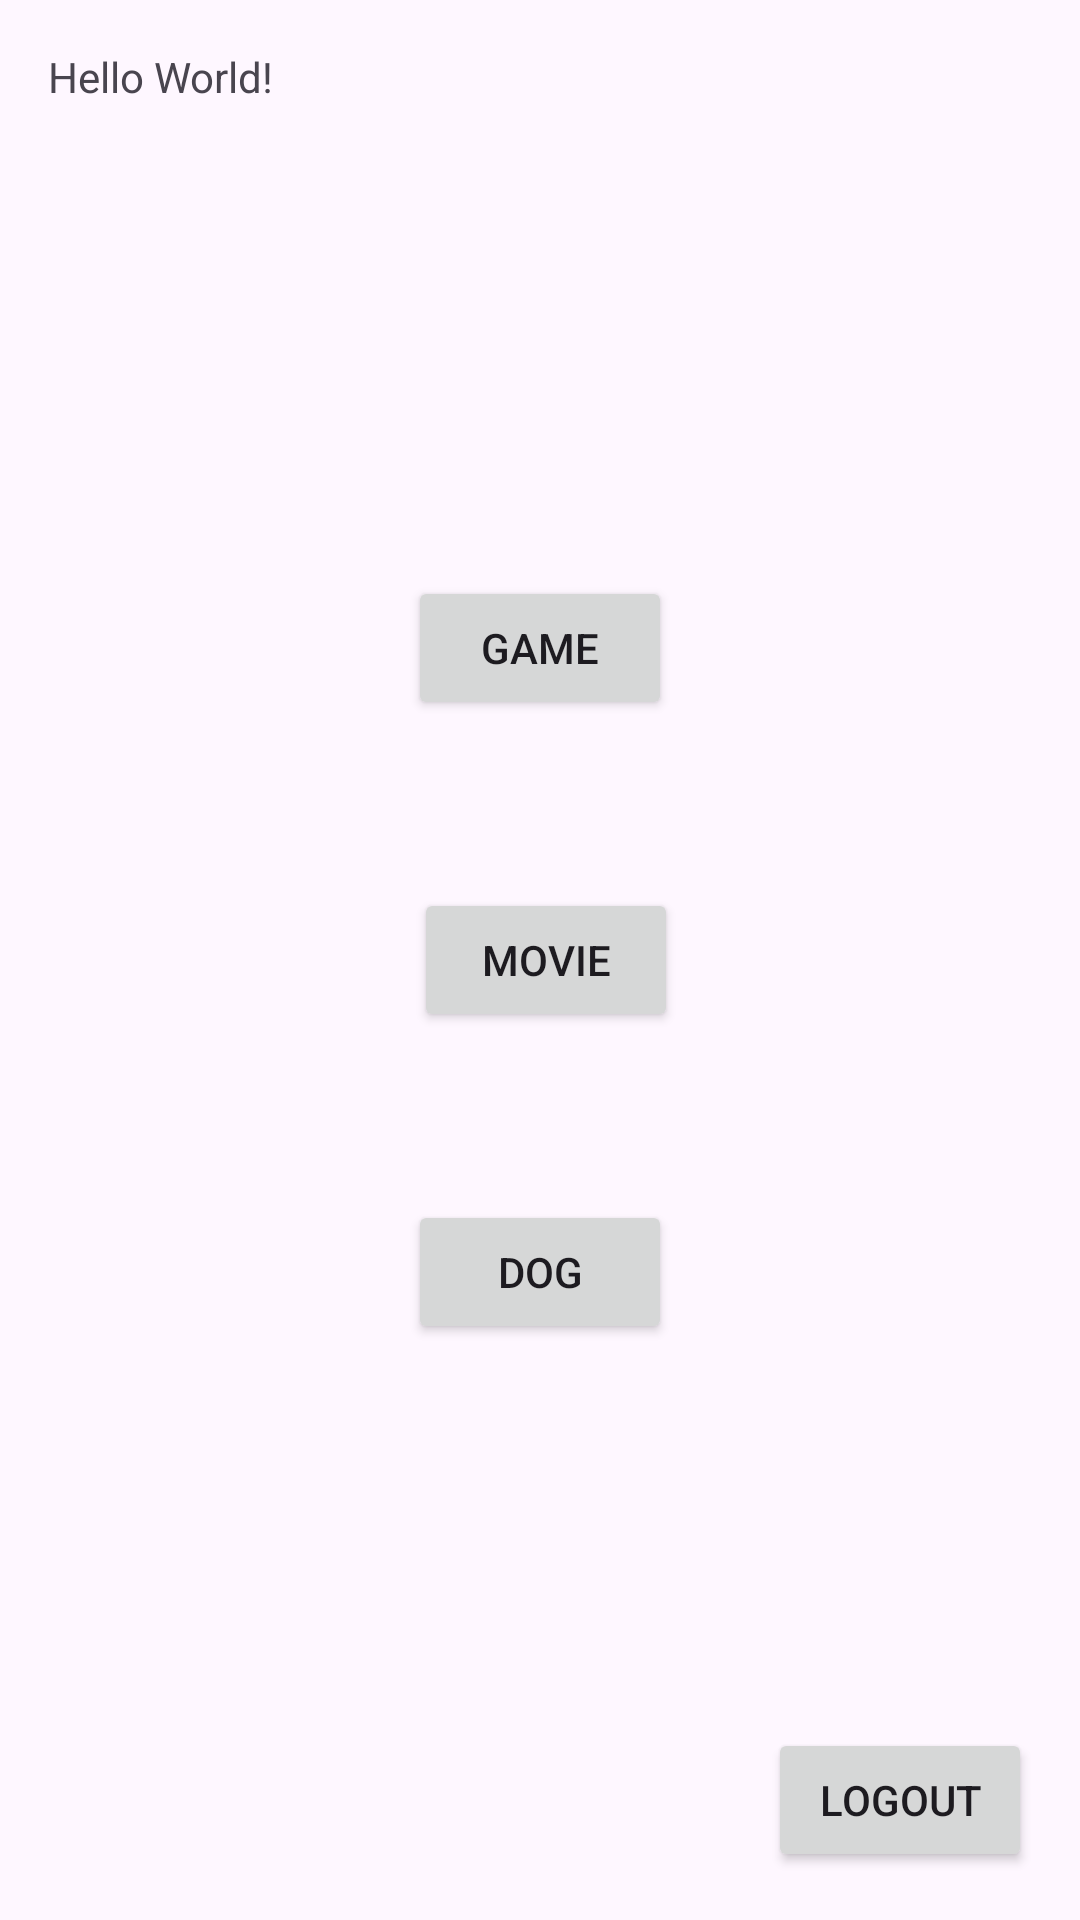

Android layout source for this screen:
<!-- AndroidManifest.xml: application theme Theme.Tournament -->
<!-- res/layout/activity_menu.xml -->
<?xml version="1.0" encoding="utf-8"?>
<androidx.constraintlayout.widget.ConstraintLayout xmlns:android="http://schemas.android.com/apk/res/android"
    xmlns:app="http://schemas.android.com/apk/res-auto"
    xmlns:tools="http://schemas.android.com/tools"
    android:id="@+id/constraintLayout"
    android:layout_width="match_parent"
    android:layout_height="match_parent"
    android:gravity="center"
    tools:context=".Menu">

    <TextView
        android:id="@+id/choiceText"
        android:layout_width="wrap_content"
        android:layout_height="wrap_content"
        android:layout_marginStart="16dp"
        android:layout_marginTop="16dp"
        android:text="Hello World!"
        app:layout_constraintStart_toStartOf="parent"
        app:layout_constraintTop_toTopOf="parent"
        app:layout_constraintVertical_chainStyle="packed" />

    <Button
        android:id="@+id/logout"
        android:layout_width="wrap_content"
        android:layout_height="wrap_content"
        android:layout_marginEnd="16dp"
        android:layout_marginBottom="16dp"
        android:text="@string/logout"
        app:layout_constraintBottom_toBottomOf="parent"
        app:layout_constraintEnd_toEndOf="parent" />

    <Button
        android:id="@+id/btn_dog"
        android:layout_width="wrap_content"
        android:layout_height="wrap_content"
        android:layout_marginBottom="192dp"
        android:text="@string/dog"
        app:layout_constraintBottom_toBottomOf="parent"
        app:layout_constraintEnd_toEndOf="parent"
        app:layout_constraintStart_toStartOf="parent" />

    <Button
        android:id="@+id/btn_movie"
        android:layout_width="wrap_content"
        android:layout_height="wrap_content"
        android:text="@string/movie"
        app:layout_constraintBottom_toTopOf="@+id/btn_dog"
        app:layout_constraintEnd_toEndOf="parent"
        app:layout_constraintHorizontal_bias="0.507"
        app:layout_constraintStart_toStartOf="parent"
        app:layout_constraintTop_toBottomOf="@+id/btn_game" />

    <Button
        android:id="@+id/btn_game"
        android:layout_width="wrap_content"
        android:layout_height="wrap_content"
        android:layout_marginTop="192dp"
        android:text="@string/game"
        app:layout_constraintEnd_toEndOf="parent"
        app:layout_constraintStart_toStartOf="parent"
        app:layout_constraintTop_toTopOf="parent" />
</androidx.constraintlayout.widget.ConstraintLayout>
<!-- resources referenced by this layout -->
<resources>
  <string name="dog">Dog</string>
  <string name="game">Game</string>
  <string name="logout">Logout</string>
  <string name="movie">Movie</string>
  <style name="Theme.Tournament" parent="Theme.MaterialComponents.DayNight.NoActionBar">
          
          <item name="colorPrimary">@color/orange</item>
          <item name="colorPrimaryVariant">@color/darkGreen</item>
          <item name="colorPrimaryDark">@color/darkGreen</item>
          <item name="colorOnPrimary">@color/white</item>
  
          <item name="colorOnSurface">@color/white</item>
  
          
          <item name="android:navigationBarColor">?attr/colorPrimaryVariant</item>
  
          <item name="android:windowBackground">@color/green</item>
  
  
          <item name="android:textColor">?attr/colorOnPrimary</item>
      </style>
  <color name="orange">#E0A667</color>
  <color name="darkGreen">#182A2B</color>
  <color name="white">#E5E1EE</color>
  <color name="green">#1C3132</color>
</resources>
